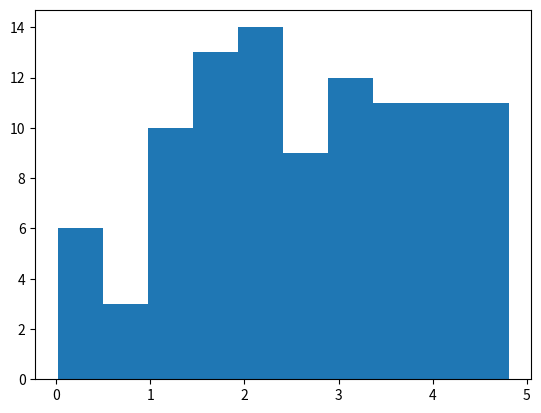

Generate this figure with matplotlib:
import numpy as np

import matplotlib.pyplot as plt

x = np.random.uniform(0.0,5.0,100)

print(x)

plt.hist(x)
plt.show()